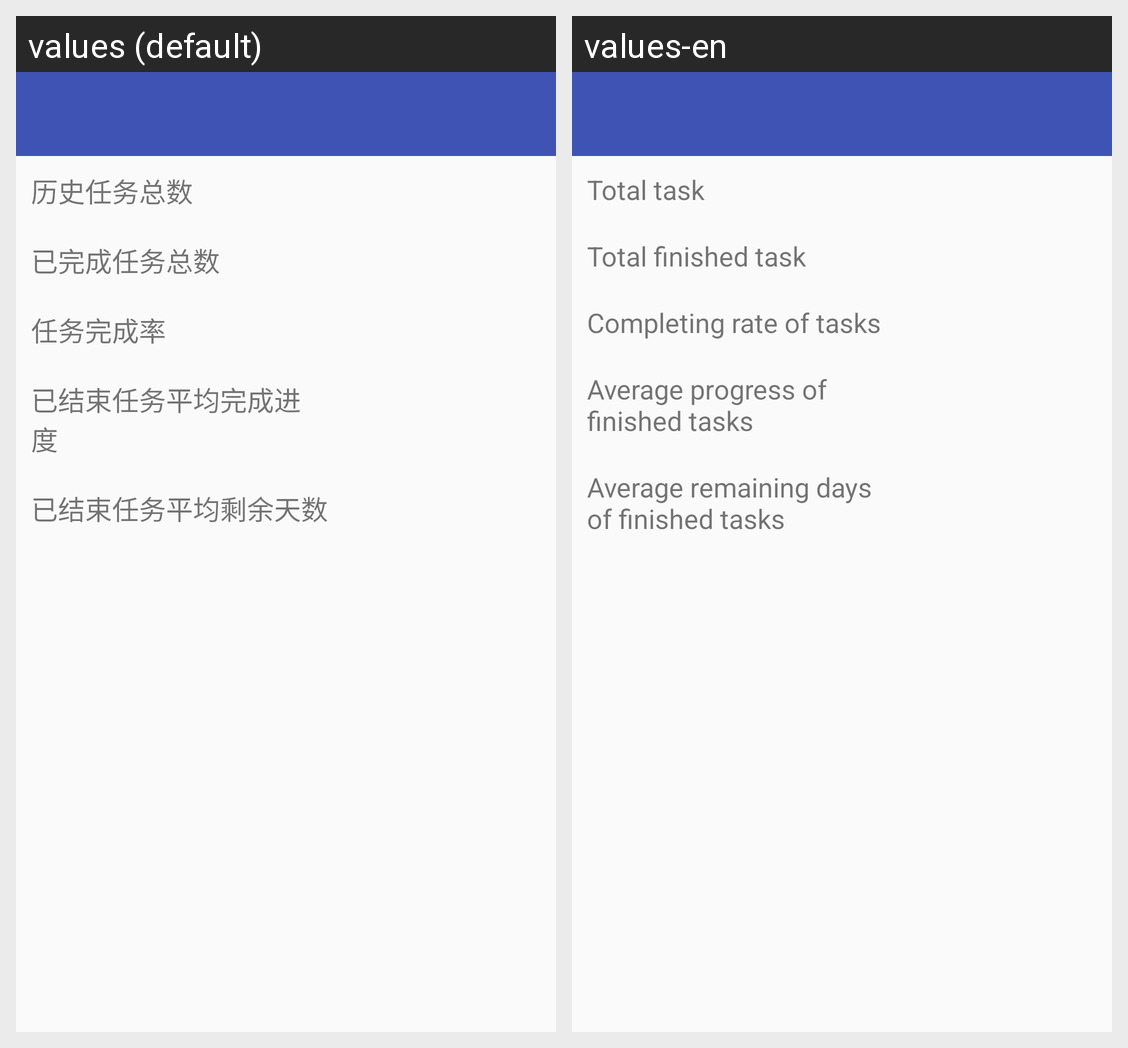

The Android screen above is rendered under two locales of the same app. Produce the string resources it draws, with the default and per-locale values.
Android screen res/layout/activity_show_event.xml rendered under 2 locales, left to right: values (default), values-en. Device: Nexus 5 (rendered at 1080×1920; each locale shown at half size, 540×960, under a caption strip naming it); theme AppTheme.NoActionBar.
Strings drawn on this screen, with the default value and each locale's value (text and hints the layout hard-codes, and strings that could not be matched under every locale, appear in the picture but are not listed):

task_history_total
  values: 历史任务总数
  values-en: Total task

task_finished_total
  values: 已完成任务总数
  values-en: Total finished task

task_complete_rate
  values: 任务完成率
  values-en: Completing rate of tasks

task_progress_avg_finished
  values: 已结束任务平均完成进度
  values-en: Average progress of finished tasks

task_remaining_avg_finished
  values: 已结束任务平均剩余天数
  values-en: Average remaining days of finished tasks
